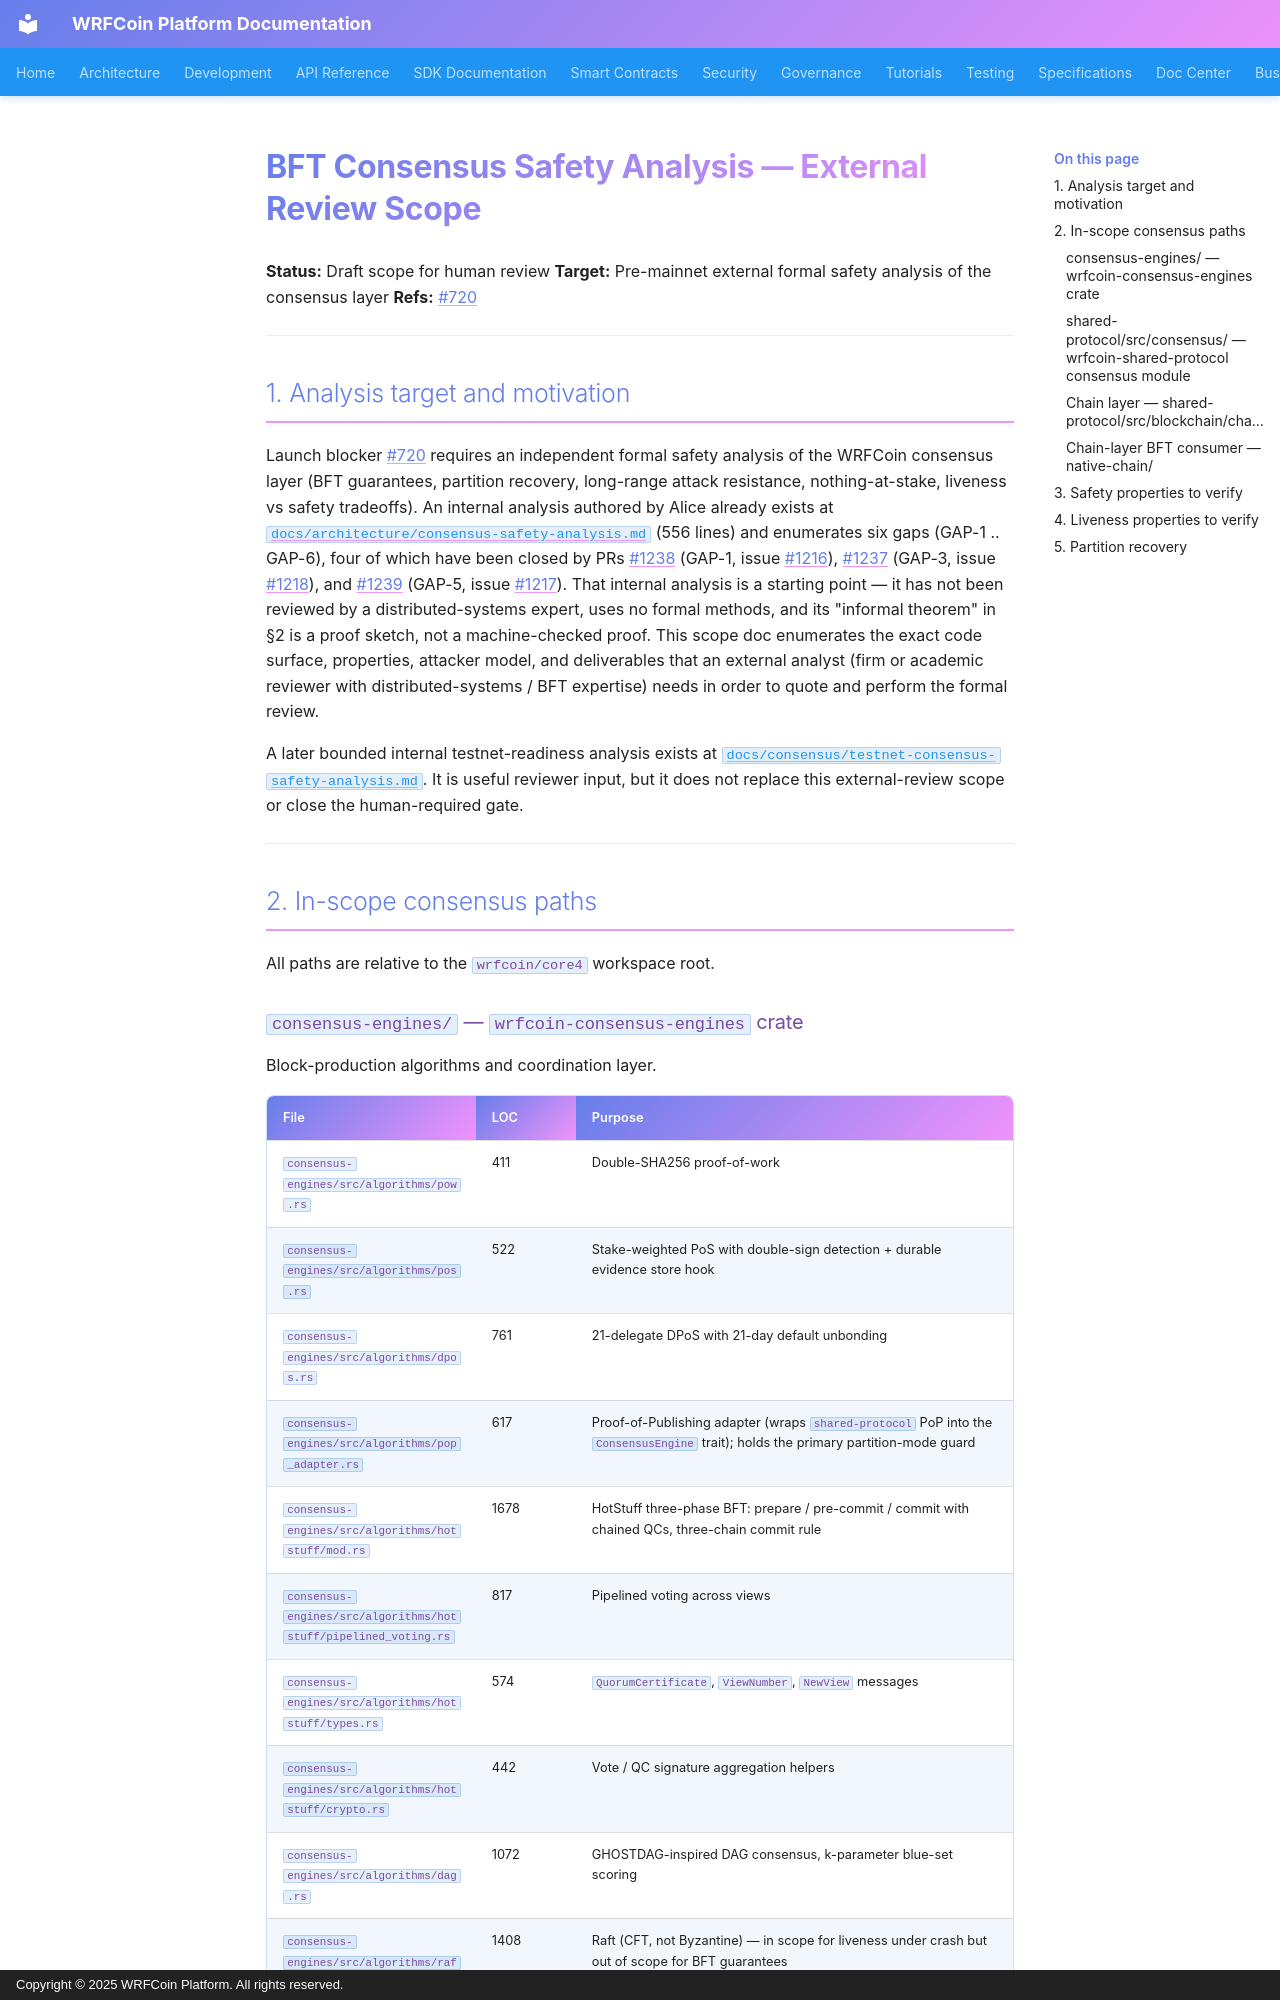

repository: wrfcoin/core4 · page: consensus/bft-safety-analysis-scope/index.html · generator: mkdocs · copyright: Copyright © 2025 WRFCoin Platform. All rights reserved.

# BFT Consensus Safety Analysis — External Review Scope

**Status:** Draft scope for human review
**Target:** Pre-mainnet external formal safety analysis of the consensus layer
**Refs:** #720

---

## 1. Analysis target and motivation

Launch blocker #720 requires an independent formal safety analysis of the
WRFCoin consensus layer (BFT guarantees, partition recovery, long-range
attack resistance, nothing-at-stake, liveness vs safety tradeoffs). An
internal analysis authored by Alice already exists at
[`docs/architecture/consensus-safety-analysis.md`](../architecture/consensus-safety-analysis.md)
(556 lines) and enumerates six gaps (GAP-1 .. GAP-6), four of which have
been closed by PRs #1238 (GAP-1, issue #1216), #1237 (GAP-3, issue #1218),
and #1239 (GAP-5, issue #1217). That internal analysis is a starting
point — it has not been reviewed by a distributed-systems expert, uses no
formal methods, and its "informal theorem" in §2 is a proof sketch, not a
machine-checked proof. This scope doc enumerates the exact code surface,
properties, attacker model, and deliverables that an external analyst
(firm or academic reviewer with distributed-systems / BFT expertise) needs
in order to quote and perform the formal review.

A later bounded internal testnet-readiness analysis exists at
[`docs/consensus/testnet-consensus-safety-analysis.md`](testnet-consensus-safety-analysis.md).
It is useful reviewer input, but it does not replace this external-review
scope or close the human-required gate.

---

## 2. In-scope consensus paths

All paths are relative to the `wrfcoin/core4` workspace root.
